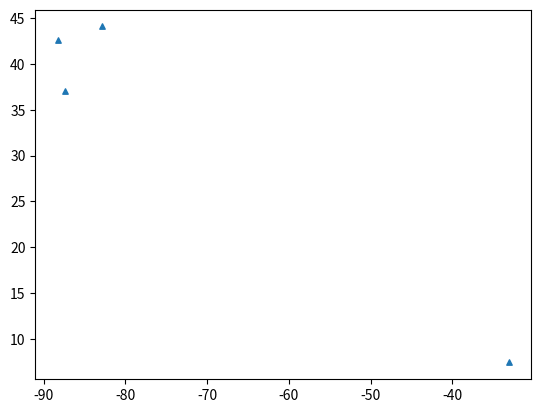

The matplotlib source for this figure:
# from multiprocessing import Pool, cpu_count
# import os
# import time


# def long_time_task(i):
#     print('子进程: {} - 任务{}'.format(os.getpid(), i))
#     time.sleep(2)
#     print("结果: {}".format(8 ** 20))


# if __name__=='__main__':
#     print("CPU内核数:{}".format(cpu_count()))
#     print('当前母进程: {}'.format(os.getpid()))
#     start = time.time()
#     p = Pool(cpu_count())
#     for i in range(cpu_count()):
#         p.apply_async(long_time_task, args=(i,))
#     print('等待所有子进程完成。')
#     p.close()
#     p.join()
#     end = time.time()
#     print("总共用时{}秒".format((end - start)))



# import time
# import multiprocessing
# def is_prime(n):
#       if (n <= 1) : 
#           return 'not a prime number'
#       if (n <= 3) : 
#           return 'prime number'
          
#       if (n % 2 == 0 or n % 3 == 0) : 
#           return 'not a prime number'
    
#       i = 5
#       while(i * i <= n) : 
#           if (n % i == 0 or n % (i + 2) == 0) : 
#               return 'not a prime number'
#           i = i + 6
    
#       return 'prime number'
# def multiprocessing_func(x):
#     time.sleep(2)
#     print('{} is {} number'.format(x, is_prime(x)))
    
# if __name__ == '__main__':
#     starttime = time.time()
#     processes = []
#     for i in range(1,10):
#         p = multiprocessing.Process(target=multiprocessing_func, args=(i,))
#         processes.append(p)
#         p.start()
        
#     for process in processes:
#         process.join()
        
#     print()    
#     print('Time taken = {} seconds'.format(time.time() - starttime))
# pursuer = -1
# danger_num = 1
# if pursuer == -1 and (danger_num==1 or danger_num==2):
#     print('yes')
# else:
#     print('no')
import matplotlib.pyplot as plt
import numpy as np


ppw = np.array([[-88.26685766,  42.56369651] ,[-82.91921969 , 44.06974171],
 [-87.37702023  ,37.07892974],
 [-33.13012373 ,  7.45317138]])

plt.scatter(ppw[:,0], ppw[:,1], marker = "^", s = 15,  alpha = 1)
plt.show()
